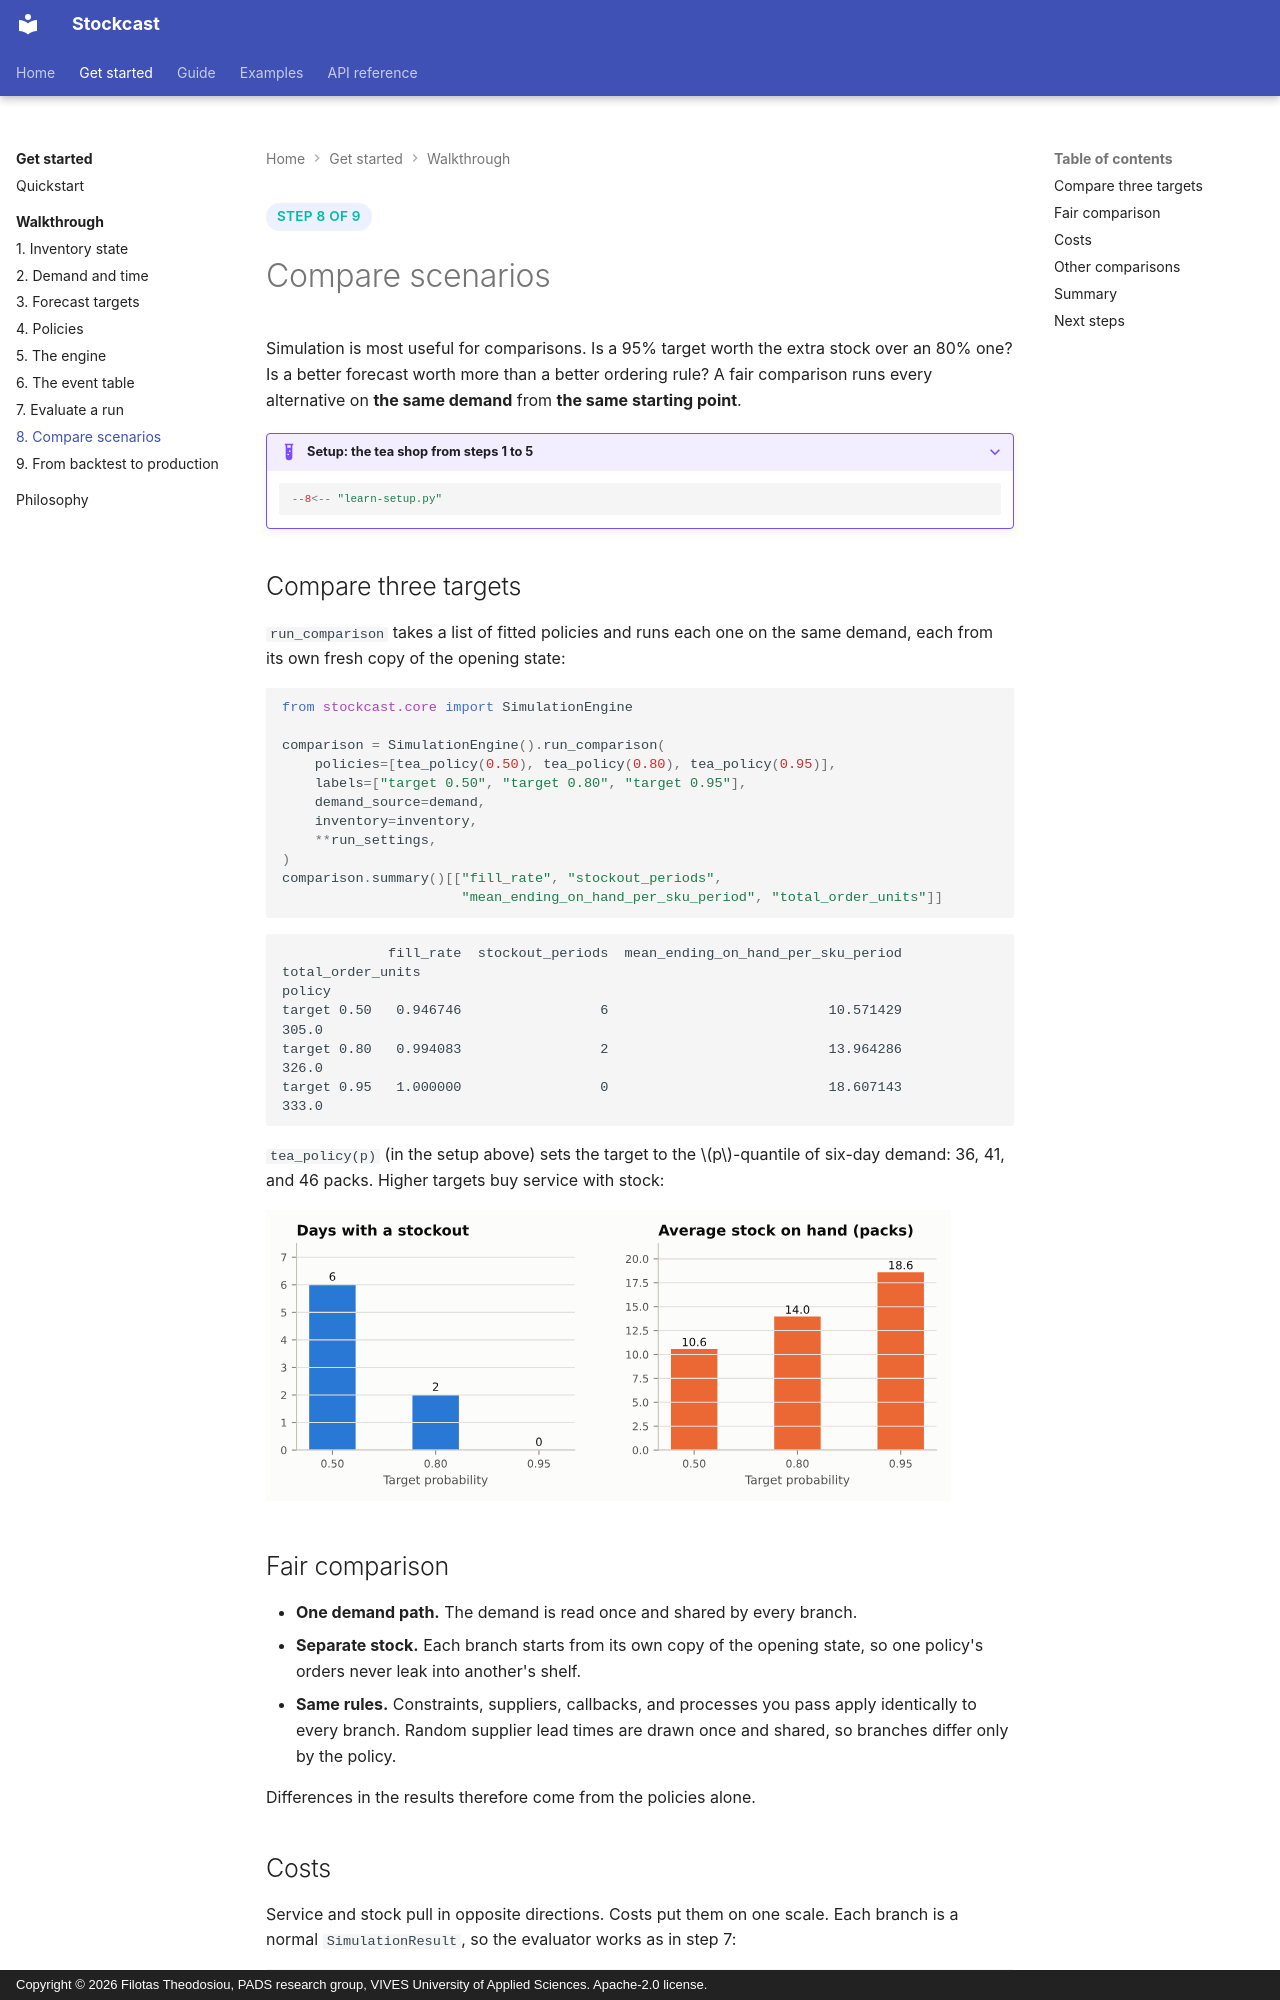

repository: FilTheo/stockcast · page: learn/08-compare/index.html · generator: mkdocs · copyright: Copyright © 2026 Filotas Theodosiou, PADS research group, VIVES University of Applied Sciences. Apache-2.0 license.

<span class="sc-step">Step 8 of 9</span>

# Compare scenarios

Simulation is most useful for comparisons. Is a 95% target worth the extra
stock over an 80% one? Is a better forecast worth more than a better ordering
rule? A fair comparison runs every alternative on **the same demand** from
**the same starting point**.

??? example "Setup: the tea shop from steps 1 to 5"

    ```python
    --8<-- "learn-setup.py"
    ```

## Compare three targets

`run_comparison` takes a list of fitted policies and runs each one on the same
demand, each from its own fresh copy of the opening state:

```python
from stockcast.core import SimulationEngine

comparison = SimulationEngine().run_comparison(
    policies=[tea_policy(0.50), tea_policy(0.80), tea_policy(0.95)],
    labels=["target 0.50", "target 0.80", "target 0.95"],
    demand_source=demand,
    inventory=inventory,
    **run_settings,
)
comparison.summary()[["fill_rate", "stockout_periods",
                      "mean_ending_on_hand_per_sku_period", "total_order_units"]]
```

```text
             fill_rate  stockout_periods  mean_ending_on_hand_per_sku_period  total_order_units
policy
target 0.50   0.946746                 6                           10.571429              305.0
target 0.80   0.994083                 2                           13.964286              326.0
target 0.95   1.000000                 0                           18.607143              333.0
```

`tea_policy(p)` (in the setup above) sets the target to the $p$-quantile of
six-day demand: 36, 41, and 46 packs. Higher targets buy service with stock:

![Stockouts and stock for three targets](../assets/figures/tea-compare.svg)

## Fair comparison

- **One demand path.** The demand is read once and shared by every branch.
- **Separate stock.** Each branch starts from its own copy of the opening
  state, so one policy's orders never leak into another's shelf.
- **Same rules.** Constraints, suppliers, callbacks, and processes you pass
  apply identically to every branch. Random supplier lead times are drawn
  once and shared, so branches differ only by the policy.

Differences in the results therefore come from the policies alone.
